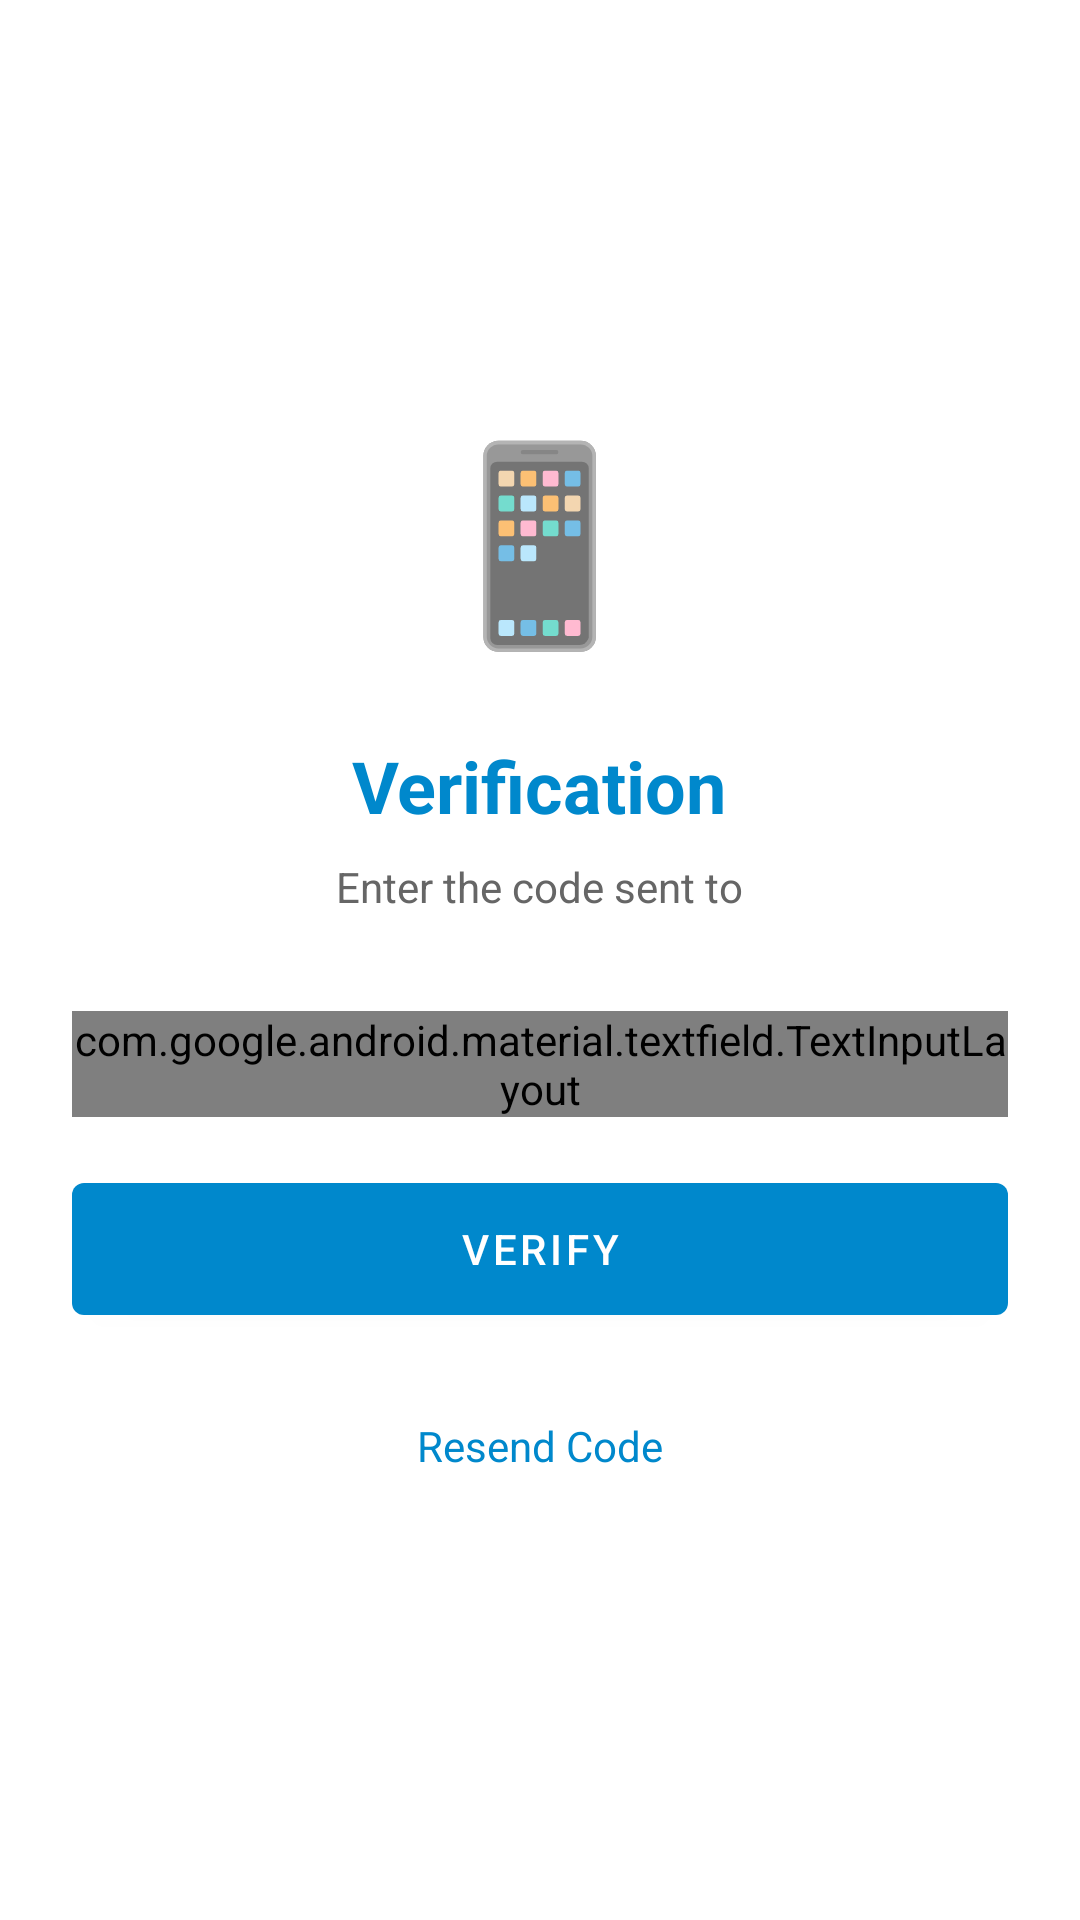

Android layout source for this screen:
<!-- AndroidManifest.xml: application theme Theme.TelegramCloud -->
<!-- res/layout/activity_verification.xml -->
<?xml version="1.0" encoding="utf-8"?>
<LinearLayout xmlns:android="http://schemas.android.com/apk/res/android"
    xmlns:app="http://schemas.android.com/apk/res-auto"
    android:layout_width="match_parent"
    android:layout_height="match_parent"
    android:orientation="vertical"
    android:gravity="center"
    android:padding="24dp"
    android:background="#FFFFFF">

    <TextView
        android:layout_width="wrap_content"
        android:layout_height="wrap_content"
        android:text="📱"
        android:textSize="64sp"
        android:layout_marginBottom="24dp" />

    <TextView
        android:layout_width="wrap_content"
        android:layout_height="wrap_content"
        android:text="Verification"
        android:textSize="24sp"
        android:textStyle="bold"
        android:textColor="#0088cc"
        android:layout_marginBottom="8dp" />

    <TextView
        android:id="@+id/tvSubtitle"
        android:layout_width="wrap_content"
        android:layout_height="wrap_content"
        android:text="Enter the code sent to"
        android:textSize="14sp"
        android:textColor="#666666"
        android:layout_marginBottom="32dp" />

    <com.google.android.material.textfield.TextInputLayout
        android:layout_width="match_parent"
        android:layout_height="wrap_content"
        android:layout_marginBottom="16dp"
        style="@style/Widget.Material3.TextInputLayout.OutlinedBox">

        <com.google.android.material.textfield.TextInputEditText
            android:id="@+id/etCode"
            android:layout_width="match_parent"
            android:layout_height="wrap_content"
            android:hint="Enter 5-digit code"
            android:inputType="number"
            android:maxLength="5"
            android:textAlignment="center" />

    </com.google.android.material.textfield.TextInputLayout>

    <com.google.android.material.button.MaterialButton
        android:id="@+id/btnVerify"
        android:layout_width="match_parent"
        android:layout_height="56dp"
        android:text="Verify" />

    <TextView
        android:id="@+id/tvResend"
        android:layout_width="wrap_content"
        android:layout_height="wrap_content"
        android:text="Resend Code"
        android:textColor="#0088cc"
        android:textSize="14sp"
        android:padding="12dp"
        android:layout_marginTop="16dp"
        android:clickable="true"
        android:focusable="true" />

    <ProgressBar
        android:id="@+id/progressBar"
        android:layout_width="wrap_content"
        android:layout_height="wrap_content"
        android:layout_marginTop="16dp"
        android:visibility="gone" />

    <TextView
        android:id="@+id/tvError"
        android:layout_width="match_parent"
        android:layout_height="wrap_content"
        android:layout_marginTop="16dp"
        android:textColor="#FF0000"
        android:gravity="center"
        android:visibility="gone" />

</LinearLayout>
<!-- resources referenced by this layout -->
<resources>
  <style name="Theme.TelegramCloud" parent="Theme.MaterialComponents.DayNight.NoActionBar">
          <item name="colorPrimary">#0088cc</item>
          <item name="android:windowBackground">#FFFFFF</item>
      </style>
</resources>
